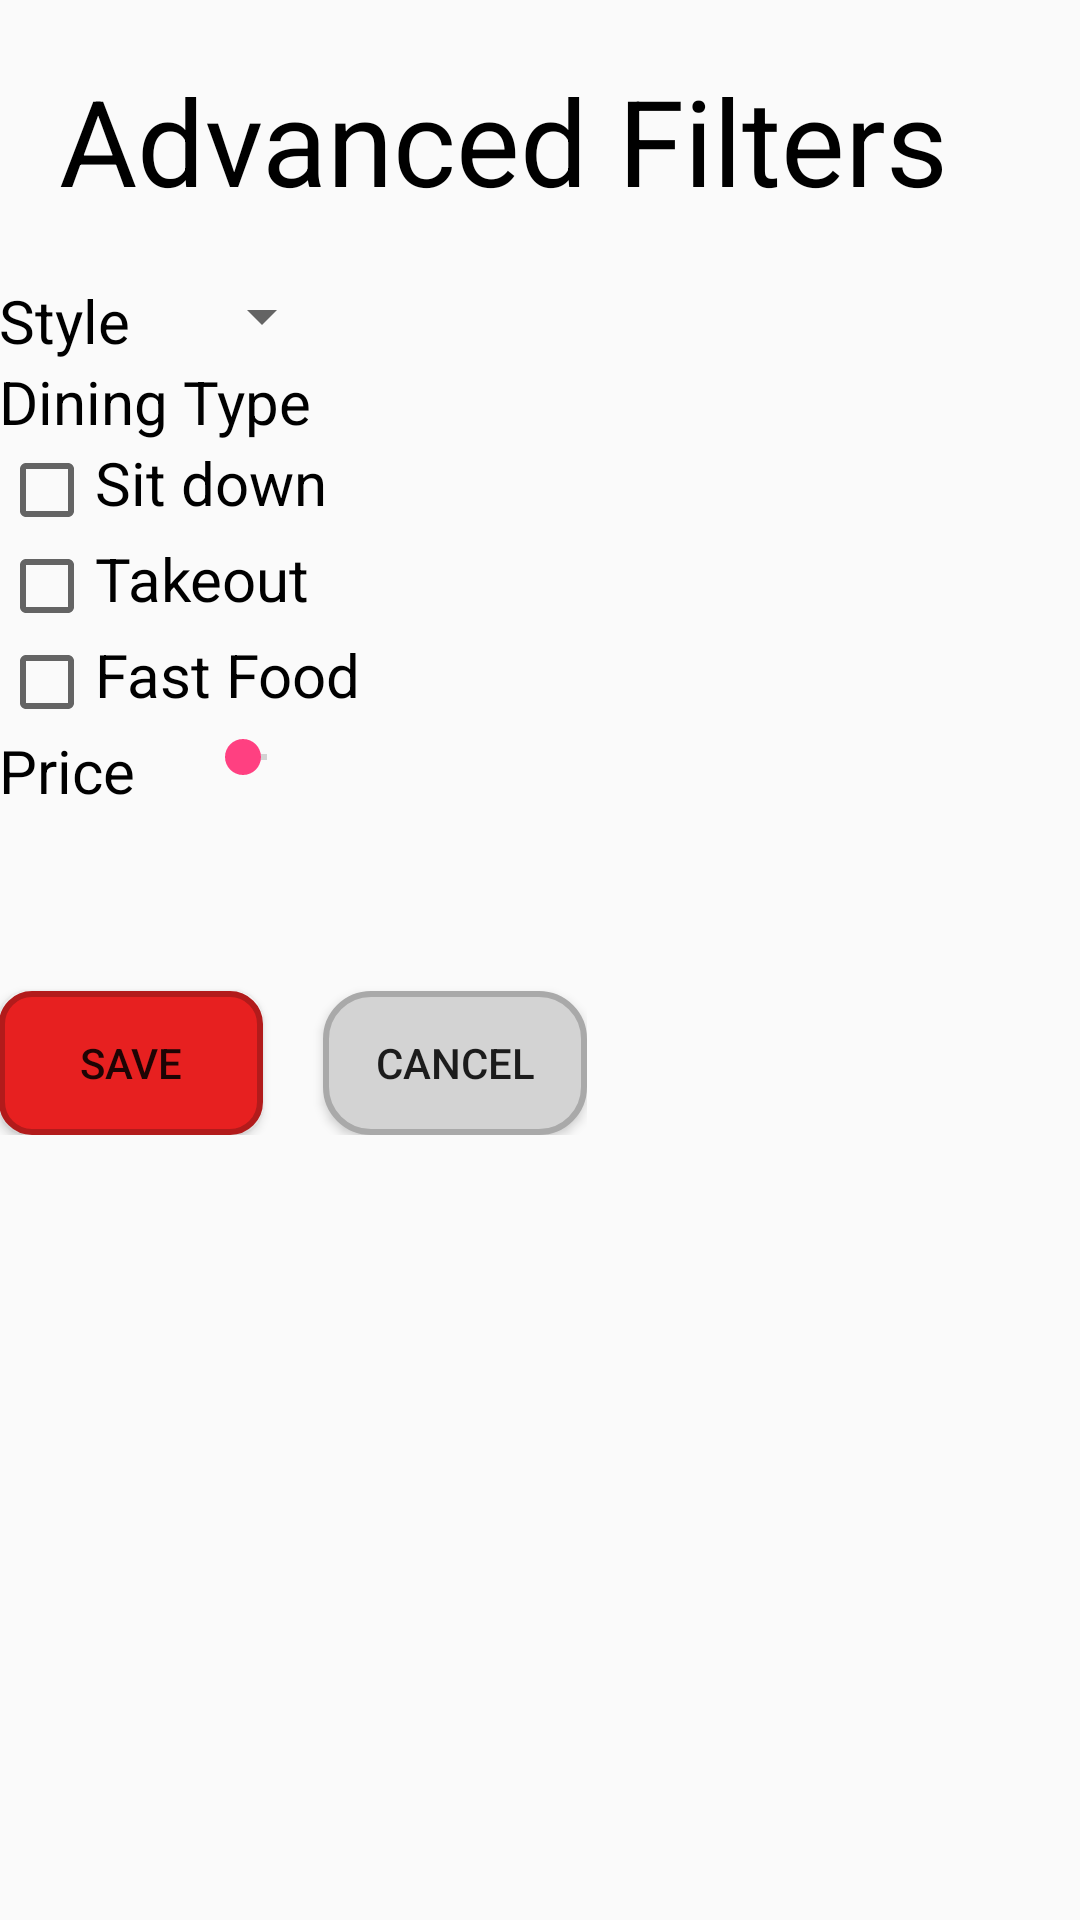

The Android layout XML behind this screen, and the referenced resources:
<!-- AndroidManifest.xml: application theme AppTheme -->
<!-- res/layout/activity_advanced_filters.xml -->
<?xml version="1.0" encoding="utf-8"?>

<LinearLayout xmlns:android="http://schemas.android.com/apk/res/android"
    xmlns:tools="http://schemas.android.com/tools"
    android:id="@+id/activity_advanced_filters"
    android:orientation="vertical"
    android:layout_width="match_parent"
    android:layout_height="match_parent"
    android:paddingBottom="@dimen/activity_vertical_margin"
    android:paddingLeft="@dimen/activity_horizontal_margin"
    android:paddingRight="@dimen/activity_horizontal_margin"
    android:paddingTop="@dimen/activity_vertical_margin"
    tools:context="sierraacy.feedme.AdvancedFilters">

    <TextView
        android:id="@+id/advanced_filters_header"
        android:layout_width="wrap_content"
        android:layout_height="wrap_content"
        android:layout_margin="20dp"
        android:text="Advanced Filters"
        android:textSize="40sp"
        android:textColor="#000000"/>

    <LinearLayout
        android:id="@+id/style_layout"
        android:layout_width="wrap_content"
        android:layout_height="wrap_content"
        android:orientation="horizontal">

        <TextView
            android:layout_width="wrap_content"
            android:layout_height="wrap_content"
            android:text="Style"
            android:textSize="20sp"
            android:layout_marginEnd="20dp"
            android:textColor="#000000"/>
        <Spinner
            android:layout_width="wrap_content"
            android:layout_height="wrap_content"
            android:id="@+id/style">
        </Spinner>

    </LinearLayout>

    <TextView
        android:layout_width="wrap_content"
        android:layout_height="wrap_content"
        android:text="Dining Type"
        android:textSize="20sp"
        android:layout_marginEnd="20dp"
        android:textColor="#000000"/>

    <LinearLayout
        android:layout_width="wrap_content"
        android:layout_height="wrap_content"
        android:orientation="horizontal"
        android:id="@+id/sit_down_layout">
        <CheckBox
            android:layout_width="wrap_content"
            android:layout_height="wrap_content"
            android:id="@+id/chk_sit_down">
        </CheckBox>
        <TextView
            android:layout_width="wrap_content"
            android:layout_height="wrap_content"
            android:text="Sit down"
            android:textSize="20sp"
            android:layout_marginEnd="20dp"
            android:textColor="#000000"/>
    </LinearLayout>

    <LinearLayout
        android:layout_width="wrap_content"
        android:layout_height="wrap_content"
        android:orientation="horizontal"
        android:id="@+id/takeout_layout">
        <CheckBox
            android:layout_width="wrap_content"
            android:layout_height="wrap_content"
            android:id="@+id/chk_takeout">
        </CheckBox>
        <TextView
            android:layout_width="wrap_content"
            android:layout_height="wrap_content"
            android:text="Takeout"
            android:textSize="20sp"
            android:layout_marginEnd="20dp"
            android:textColor="#000000"/>
    </LinearLayout>

    <LinearLayout
        android:layout_width="wrap_content"
        android:layout_height="wrap_content"
        android:orientation="horizontal"
        android:id="@+id/fast_food_layout">
        <CheckBox
            android:layout_width="wrap_content"
            android:layout_height="wrap_content"
            android:id="@+id/chk_fast_food">
        </CheckBox>
        <TextView
            android:layout_width="wrap_content"
            android:layout_height="wrap_content"
            android:text="Fast Food"
            android:textSize="20sp"
            android:layout_marginEnd="20dp"
            android:textColor="#000000"/>
    </LinearLayout>

    <LinearLayout
        android:layout_width="wrap_content"
        android:layout_height="wrap_content"
        android:orientation="horizontal"
        android:id="@+id/price_layout">
        <TextView
            android:layout_width="wrap_content"
            android:layout_height="wrap_content"
            android:text="Price"
            android:textSize="20sp"
            android:layout_marginEnd="20dp"
            android:textColor="#000000"/>
        <SeekBar
            android:layout_width="wrap_content"
            android:layout_height="wrap_content"/>
        
    </LinearLayout>

    <LinearLayout
        android:layout_width="wrap_content"
        android:layout_height="wrap_content"
        android:orientation="horizontal">

        <Button
            android:id="@+id/btn_save_advanced"
            android:layout_width="wrap_content"
            android:layout_height="wrap_content"
            android:layout_marginTop="60dp"
            android:text="Save"
            android:background="@drawable/red_rounded"/>

        <Button
            android:id="@+id/btn_cancel_advanced"
            android:layout_width="wrap_content"
            android:layout_height="wrap_content"
            android:layout_marginTop="60dp"
            android:layout_marginStart="20dp"
            android:text="Cancel"
            android:background="@drawable/gray_rounded"/>

    </LinearLayout>


</LinearLayout>
<!-- res/layout/double_seek_bar.xml (included above) -->
<?xml version="1.0" encoding="utf-8"?>

<com.crystal.crystalrangeseekbar.widgets.BubbleThumbRangeSeekbar android:layout_width="match_parent"
    android:layout_height="wrap_content"
    android:id="@+id/rangeSeekbar5"
    android:corner_radius="10"
    android:min_value="1"
    android:max_value="4"
    android:steps="3"
    android:bar_color="#000000"
    android:bar_highlight_color="#ed4646"
    android:left_thumb_image="@drawable/thumb"
    android:right_thumb_image="@drawable/thumb"
    android:left_thumb_image_pressed="@drawable/thumb_pressed"
    android:right_thumb_image_pressed="@drawable/thumb_pressed"
    android:data_type="_integer"
    xmlns:android="http://schemas.android.com/apk/res/android" />
<!-- resources referenced by this layout -->
<resources>
  <!-- drawable gray_rounded (drawable) -->
  <?xml version="1.0" encoding="utf-8"?>
  
  <selector xmlns:android="http://schemas.android.com/apk/res/android">
      <item>
          <shape android:shape="rectangle">
              <solid android:color="#d3d3d3"/>
              <stroke android:color="#a9a9a9" android:width="2dp" />
              
              <corners android:radius="15dp" />
          </shape>
      </item>
  </selector>
  <!-- drawable red_rounded (drawable) -->
  <?xml version="1.0" encoding="utf-8"?>
  
  <selector xmlns:android="http://schemas.android.com/apk/res/android">
      <item>
          <shape android:shape="rectangle">
              <solid android:color="@color/colorPrimary"/>
              <stroke android:color="@color/colorPrimaryDark" android:width="2dp" />
              
              <corners android:radius="10dp" />
          </shape>
      </item>
  </selector>
  <!-- drawable thumb: png bitmap (drawable, 451 bytes) -->
  <!-- drawable thumb_pressed: png bitmap (drawable, 533 bytes) -->
  <style name="AppTheme" parent="Theme.AppCompat.Light.DarkActionBar">
          
          <item name="colorPrimary">@color/colorPrimary</item>
          <item name="colorPrimaryDark">@color/colorPrimaryDark</item>
          <item name="colorAccent">@color/colorAccent</item>
          <item name="android:icon">@drawable/rooster_logo</item>
      </style>
  <color name="colorPrimary">#e72020</color>
  <color name="colorPrimaryDark">#b21b1b</color>
  <color name="colorAccent">#FF4081</color>
  <!-- drawable rooster_logo: png bitmap (drawable, 485 bytes) -->
</resources>
